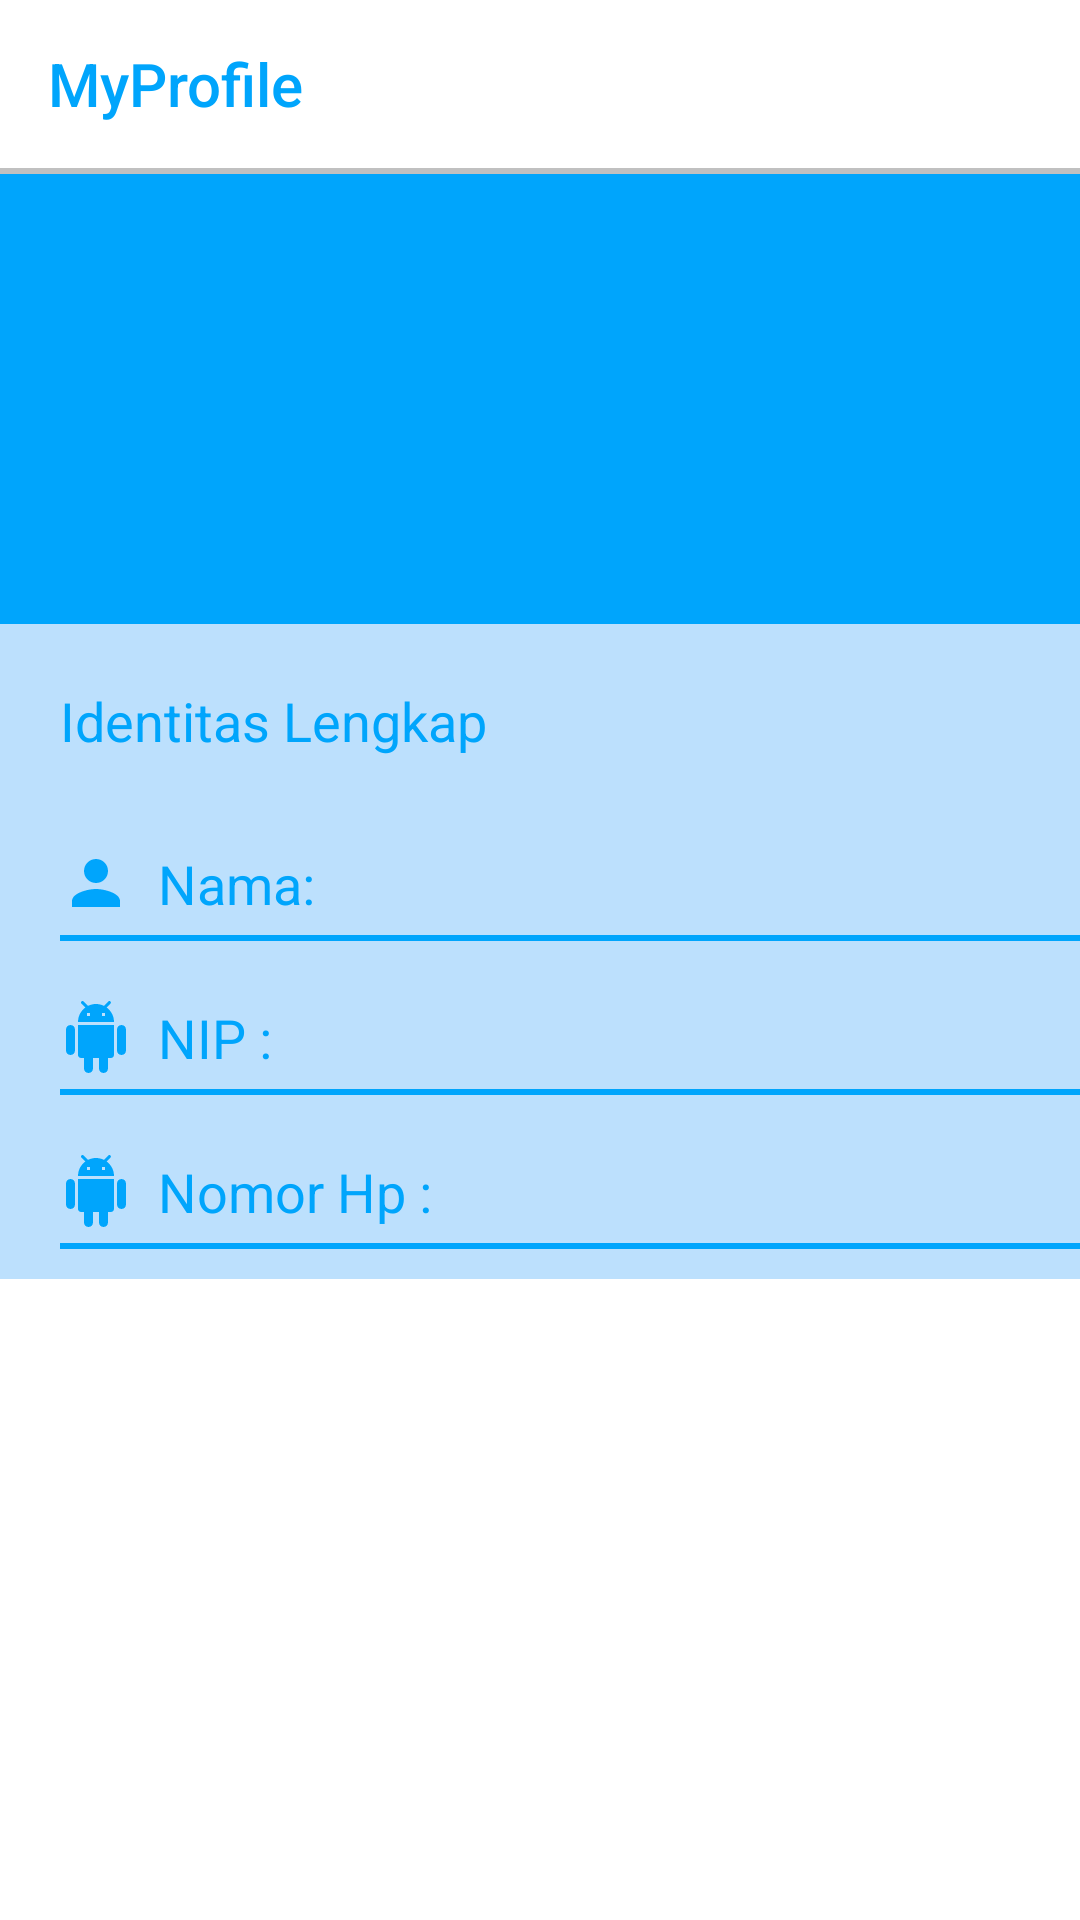

The Android layout XML behind this screen, and the referenced resources:
<!-- AndroidManifest.xml: application theme AppTheme -->
<!-- res/layout/activity_teacher.xml -->
<?xml version="1.0" encoding="utf-8"?>
<LinearLayout xmlns:android="http://schemas.android.com/apk/res/android"
        xmlns:app="http://schemas.android.com/apk/res-auto"
        xmlns:tools="http://schemas.android.com/tools"
        android:layout_width="match_parent"
        android:layout_height="match_parent"
        tools:context=".Guru.MainActivity"
        android:orientation="vertical"
        android:background="#fff">





























    <FrameLayout
            android:layout_width="match_parent"
            android:layout_height="wrap_content">
        <androidx.appcompat.widget.Toolbar
                android:layout_width="match_parent"
                android:layout_height="wrap_content"
                app:title="MyProfile"
                app:titleTextColor="#00A5FC">

        </androidx.appcompat.widget.Toolbar>
    </FrameLayout>


    <View
            android:layout_width="match_parent"
            android:layout_height="2dp"
            android:background="#90909090"/>

    <ScrollView
            android:layout_width="match_parent"
            android:layout_height="match_parent">

        <LinearLayout
                android:layout_width="match_parent"
                android:layout_height="wrap_content"
                android:orientation="vertical">


            <LinearLayout
                    android:layout_width="match_parent"
                    android:layout_height="wrap_content"
                    android:orientation="vertical">
                <ImageView
                        android:layout_width="match_parent"
                        android:layout_height="150dp"
                        android:background="@color/mssBlue"/>




















            </LinearLayout>


            <LinearLayout
                    android:layout_width="match_parent"
                    android:layout_height="wrap_content"
                    android:orientation="vertical"
                    android:background="#BCE0FD">
                <TextView
                        android:layout_width="wrap_content"
                        android:layout_height="wrap_content"
                        android:text="Identitas Lengkap"
                        android:textSize="18dp"
                        android:layout_marginLeft="20dp"
                        android:layout_marginTop="20dp"
                        android:layout_marginBottom="20dp"
                        android:textColor="#00A5FC"/>

                <TextView
                        android:id="@+id/tv_name_guru"
                        android:drawableLeft="@drawable/ic_person_black_24dp"
                        android:layout_width="wrap_content"
                        android:layout_height="wrap_content"
                        android:text="  Nama: "
                        android:textSize="18dp"
                        android:layout_marginLeft="20dp"
                        android:layout_marginTop="10dp"
                        android:textColor="#00A5FC"/>
                <View
                        android:layout_width="350dp"
                        android:layout_marginTop="5dp"
                        android:layout_marginLeft="20dp"
                        android:layout_height="2dp"
                        android:background="#00A5FC"
                        android:layout_marginBottom="10dp"/>

                <TextView
                        android:id="@+id/tv_nip_guru"
                        android:drawableLeft="@drawable/ic_android_black_24dp"
                        android:layout_width="wrap_content"
                        android:layout_height="wrap_content"
                        android:text="  NIP :"
                        android:textSize="18dp"
                        android:layout_marginLeft="20dp"
                        android:layout_marginTop="10dp"
                        android:textColor="#00A5FC"/>
                <View
                        android:layout_width="350dp"
                        android:layout_marginTop="5dp"
                        android:layout_marginLeft="20dp"
                        android:layout_height="2dp"
                        android:background="#00A5FC"
                        android:layout_marginBottom="10dp"/>

                <TextView
                        android:id="@+id/tv_nomor_guru"
                        android:drawableLeft="@drawable/ic_android_black_24dp"
                        android:layout_width="wrap_content"
                        android:layout_height="wrap_content"
                        android:text="  Nomor Hp : "
                        android:textSize="18dp"
                        android:layout_marginLeft="20dp"
                        android:layout_marginTop="10dp"
                        android:textColor="#00A5FC"/>
                <View
                        android:layout_width="350dp"
                        android:layout_marginTop="5dp"
                        android:layout_marginLeft="20dp"
                        android:layout_height="2dp"
                        android:background="#00A5FC"
                        android:layout_marginBottom="10dp"/>

            </LinearLayout>



        </LinearLayout>
    </ScrollView>




</LinearLayout>
<!-- resources referenced by this layout -->
<resources>
  <color name="mssBlue">#00a5fc</color>
  <!-- drawable ic_android_black_24dp (drawable) -->
  <vector xmlns:android="http://schemas.android.com/apk/res/android"
          android:width="24dp"
          android:height="24dp"
          android:viewportWidth="24.0"
          android:viewportHeight="24.0">
      <path
              android:fillColor="#00a5fc"
              android:pathData="M6,18c0,0.55 0.45,1 1,1h1v3.5c0,0.83 0.67,1.5 1.5,1.5s1.5,-0.67 1.5,-1.5L11,19h2v3.5c0,0.83 0.67,1.5 1.5,1.5s1.5,-0.67 1.5,-1.5L16,19h1c0.55,0 1,-0.45 1,-1L18,8L6,8v10zM3.5,8C2.67,8 2,8.67 2,9.5v7c0,0.83 0.67,1.5 1.5,1.5S5,17.33 5,16.5v-7C5,8.67 4.33,8 3.5,8zM20.5,8c-0.83,0 -1.5,0.67 -1.5,1.5v7c0,0.83 0.67,1.5 1.5,1.5s1.5,-0.67 1.5,-1.5v-7c0,-0.83 -0.67,-1.5 -1.5,-1.5zM15.53,2.16l1.3,-1.3c0.2,-0.2 0.2,-0.51 0,-0.71 -0.2,-0.2 -0.51,-0.2 -0.71,0l-1.48,1.48C13.85,1.23 12.95,1 12,1c-0.96,0 -1.86,0.23 -2.66,0.63L7.85,0.15c-0.2,-0.2 -0.51,-0.2 -0.71,0 -0.2,0.2 -0.2,0.51 0,0.71l1.31,1.31C6.97,3.26 6,5.01 6,7h12c0,-1.99 -0.97,-3.75 -2.47,-4.84zM10,5L9,5L9,4h1v1zM15,5h-1L14,4h1v1z"/>
  </vector>
  <!-- drawable ic_person_black_24dp (drawable) -->
  <vector xmlns:android="http://schemas.android.com/apk/res/android" android:height="24dp"
          android:viewportHeight="24.0"
          android:viewportWidth="24.0" android:width="24dp">
      <path android:fillColor="#00a5fc"
            android:pathData="M12,12c2.21,0 4,-1.79 4,-4s-1.79,-4 -4,-4 -4,1.79 -4,4 1.79,4 4,4zM12,14c-2.67,0 -8,1.34 -8,4v2h16v-2c0,-2.66 -5.33,-4 -8,-4z"/>
  </vector>
  <!-- drawable myteacher: png bitmap (drawable, 6178 bytes) -->
  <style name="AppTheme" parent="Theme.AppCompat.Light.NoActionBar">
          
          <item name="colorPrimary">@color/colorPrimary</item>
          <item name="colorPrimaryDark">@color/colorPrimaryDark</item>
          <item name="colorAccent">@color/colorAccent</item>
      </style>
  <color name="colorPrimary">#00a5fc</color>
  <color name="colorPrimaryDark">#41f3a0</color>
  <color name="colorAccent">#0084FF</color>
</resources>
